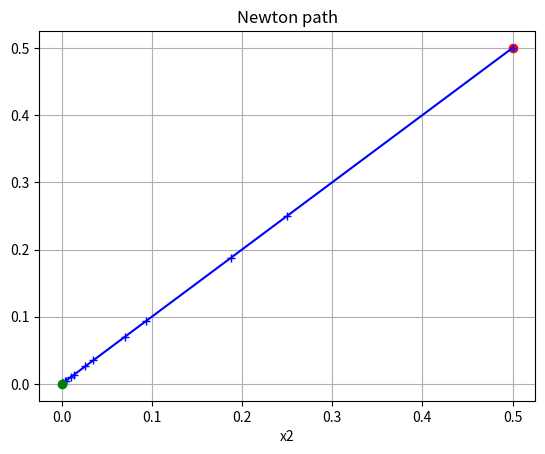
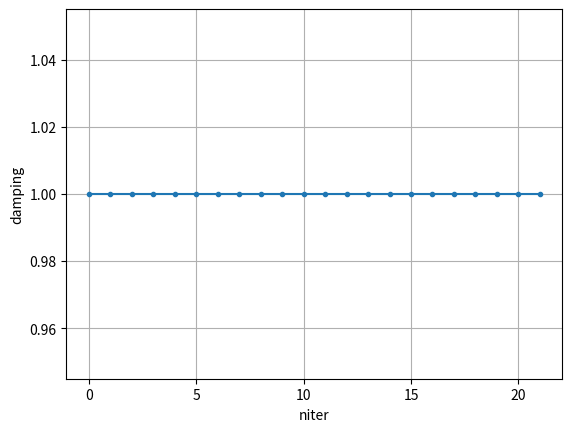

Write the Python code that produced these figures, in order.
# -*- coding: utf-8 -*-
"""
Created on Thu Oct 22 21:38:59 2020

Python implementation of an exact damped Newton scheme, with LU factorsation of the Jacobian

[redacted]
"""
import scipy.linalg
import scipy.optimize
import numpy as np
import scipy.optimize._numdiff

import numpy as np
from scipy.linalg import lu_factor, lu_solve
from scipy.sparse import csc_matrix, issparse, eye
from scipy.sparse.linalg import splu
from scipy.optimize._numdiff import group_columns
from scipy.integrate._ivp.common import (validate_max_step, validate_tol, select_initial_step,
                     norm, num_jac, EPS, warn_extraneous,
                     validate_first_step)

ncalls = 0
jac_factor = None
NORM_ORD = 2 # None

              
def _validate_jac(y0,fun_vectorized,atol=1e-8,jac=None,sparsity=None):
  """ Taken from Scipy's Radau implementation. Returns a validated jacobian estimation function,
  using if possible the sparsity pattern of the Jacobian to optimize the computation"""
  n=y0.size
  f = fun_vectorized(y0)
  global jac_factor
  if not (jac_factor is None):
    if jac_factor.size!=y0.size: # happens if we use twice the damped_newton on different size problems...
      jac_factor = None

  if jac is None:
      if sparsity is not None:
          if issparse(sparsity):
              sparsity = csc_matrix(sparsity)
          groups = group_columns(sparsity)
          sparsity = (sparsity, groups)

      def jac_wrapped(y):
          f = fun_vectorized(y)
          t=None # Scipy's numjac method assumes time is a separate variable
          global jac_factor # TODO: object oriented implementation of the Newton solver ?
          J, jac_factor = num_jac(fun=lambda t,y: fun_vectorized(y), t=t, y=y, f=f, threshold=atol,
                                  factor=jac_factor, sparsity=sparsity)
          return J
      J = jac_wrapped(y0)
  elif callable(jac):
      J = jac(y0)
      if issparse(J):
          J = csc_matrix(J)
          def jac_wrapped(y):
              return csc_matrix(jac(y), dtype=float)
      else:
          J = np.asarray(J, dtype=float)
          def jac_wrapped(y):
              return np.asarray(jac(y), dtype=float)

      if J.shape != (n, n):
          raise ValueError("`jac` is expected to have shape {}, but "
                           "actually has {}."
                           .format((n,n), J.shape))
  else:
      if issparse(jac):
          J = csc_matrix(jac)
      else:
          J = np.asarray(jac, dtype=float)

      if J.shape != (n, n):
          raise ValueError("`jac` is expected to have shape {}, but "
                           "actually has {}."
                           .format((n, n), J.shape))
      jac_wrapped = None

  return jac_wrapped, J



def computeStepNorm(dx,x,rtol,atol):
    """ Step norm is < 1 at convergence"""
    # return np.linalg.norm(dx/(atol +rtol*abs(x)), ord=NORM_ORD)
    return np.linalg.norm(dx, ord=NORM_ORD) / rtol / np.sqrt(dx.size)

def computeResidualNorm(res):
    return np.linalg.norm(res, ord=NORM_ORD)

def damped_newton_solve(fun, x0, rtol=1e-9, atol=None, ftol=1e-30, jacfun=None, warm_start_dict=None,
                        itmax=30, jacmax=10, tau_min=1e-4, convergenceMode=0, jac_sparsity=None,
                        vectorized=False,     bPrint=False, bStoreIterates=False):
    if bPrint:
      custom_print = print
    else:
      def custom_print(*args, end=''):
        pass

    njev=0
    nlu=0
    
    if atol is None:
        atol=rtol


    # recover previously computed Jacobian, Lu decomposition, jacobian estimation method
    if warm_start_dict:
        jac   = warm_start_dict['jac']
        LUdec = warm_start_dict['LU']
        jac_estimator = warm_start_dict['jacfun']
    else:
        jac = None
        LUdec = None
        jac_estimator = None

    if vectorized:
        fun_vectorized = fun
    else:
        def fun_vectorized(y):
          if y.ndim==2:
            f = np.empty_like(y)
            for i, yi in enumerate(y.T):
                f[:, i] = fun(yi)
            return f
          else:
            return fun(y)

    if jacfun:
        jac_estimator = jacfun
        if jac is None:
          jac = jac_estimator(x0)
          njev+=1
    elif jac_estimator is None:
        print('analyzing jacobian sparisty pattern')
        global ncalls
        def tempfun(x):
          global ncalls
          ncalls+=1
          return fun_vectorized(x)
        # perttype = 'cs'; rel_step=1e-50
        perttype = '3-point'; rel_step=1e-8
        # perttype = '2-point'; rel_step=1e-8

        if jac_sparsity is None:
          Jac_full = scipy.optimize._numdiff.approx_derivative(fun=tempfun, x0=x0, method=perttype,
                                                               rel_step=rel_step, f0=None, bounds=(-np.inf, np.inf), sparsity=None,
                                                               as_linear_operator=False, args=(), kwargs={})
          jac_sparsity = 1*(Jac_full!=0.)
        ncalls = 0
        
        jac_estimator, jac = _validate_jac(y0=x0,fun_vectorized=fun_vectorized,atol=1e-8,jac=None,sparsity=jac_sparsity)
        njev+=1

    if issparse(jac):
        def lu(A):
            return splu(A)

        def solve_lu(LU, b):
            return LU.solve(b)
    else:
        def lu(A):
            return lu_factor(A)#, overwrite_a=True)

        def solve_lu(LU, b):
            return lu_solve(LU, b)#, overwrite_b=True)


    # initiate computation
    tau=1.0 # initial damping factor #TODO: warm start information ?
    # convergenceMode = 0
    NITER_MAX = itmax
    NJAC_MAX = jacmax
    TAU_MIN  = tau_min
    GOOD_CONVERGENCE_RATIO_STEP = 0.5
    GOOD_CONVERGENCE_RATIO_RES  = 0.5

    nx = x0.size
    

    tau_hist=[]
    x_hist=[]

    x=np.copy(x0)
    if bStoreIterates:
      x_hist.append( np.copy(x) )

    if LUdec is None:
        if jac is None:
            jac = jac_estimator(x)
            njev += 1
        LUdec = lu(jac)
        nlu  += 1

    res = fun(x) # initial residuals
    nfev=1

    dx = solve_lu(LUdec, res)
    nLUsolve=1
    dx_norm  = computeStepNorm(dx,x,atol,rtol)
    res_norm = computeResidualNorm(res)
    niter=0
    bSuccess=False
    bUpdateJacobian = False
    bFailed=False # true if exceeded iter / jac limit
    bJacobianAlreadyUpdated = True # True if the last jacobian was compouted for the current value of x
                                   # (ie if we ask to recompute it for the same x, there is a problem)
    nfailed = 0
    while True: # cycle until convergence
        bAcceptedStep=False
        if bUpdateJacobian:
            custom_print('\tupdating Jacobian')
            if bJacobianAlreadyUpdated:
              # TODO: scaled norm of ||dx|| ?
              if nfailed>1: # just fail
                bFailed = True
                raise Exception('\t/!\ the jacobian has already been computed for this value of x --> convergence seems impossible... Even with bad iterations...')
              else: # accept one step, no matter the increase in ||dx|| or ||res||
                print('\t    --> forcing one step and retrying')
                x = x - dx
                res = fun(x) # initial residuals
                nfev += 1
                res_norm = computeResidualNorm(res)
                dx  = solve_lu(LUdec, res)
                nLUsolve+=1
                dx_norm = computeStepNorm(dx,x,rtol,atol)
                nfailed+=1
            elif njev > NJAC_MAX:
                bFailed = True
                custom_print('too many jacobian evaluations')
            else: # update jacobian and dx
              jac = jac_estimator(x)
              bUpdateJacobian = False
              bJacobianAlreadyUpdated=True
              tau = 1. # TODO: bof ?
              njev += 1
              LUdec = lu(jac)
              nlu  += 1

              # res = fun(x)
              dx  = solve_lu(LUdec, res)
              nLUsolve+=1
              dx_norm = computeStepNorm(dx,x,rtol,atol)
              # res_norm = computeResidualNorm(res)

        niter+=1
        if niter > NITER_MAX:
            bFailed = True
            custom_print('too many iterations')

        if not bFailed:
          custom_print('\nstarting new iteration with ||res||={:.3e}, ||dx||={:.3e}'.format(res_norm, dx_norm))
          new_x = x - tau*dx
          new_res = fun(new_x)
          nfev+=1
          if convergenceMode==0: # the newton step norm must decrease
              new_dx  = solve_lu(LUdec, new_res)
              nLUsolve+=1
              new_dx_norm = computeStepNorm(new_dx,x,rtol,atol)
              # np.linalg.norm(new_dx, ord=NORM_ORD)
              new_res_norm = computeResidualNorm(new_res)
              custom_print('\t ||new dx||={:.3e}, ||new res||={:.3e}'.format(new_dx_norm, new_res_norm))
              if new_dx_norm < dx_norm:
                  custom_print('\tstep decrease is satisfying ({:.3e}-->{:.3e} with damping={:.3e})'.format(dx_norm, new_dx_norm, tau))
                  bAcceptedStep=True
                  if new_dx_norm/dx_norm > GOOD_CONVERGENCE_RATIO_STEP:
                      custom_print('slow ||dx|| convergence (ratio is {:.2e})) --> asking for jac udpate'.format(new_dx_norm/dx_norm))
                      bUpdateJacobian = True
          elif convergenceMode==1: # the residual vector norm must decrease
              new_res_norm = computeResidualNorm(new_res)
              new_dx, new_dx_norm = None, None
              custom_print('\t ||new res||={:.3e}'.format(new_res_norm))
              if new_res_norm < res_norm:
                  custom_print('\tresidual decrease is satisfying')
                  bAcceptedStep=True
                  if new_res_norm/res_norm > GOOD_CONVERGENCE_RATIO_RES:
                      custom_print('slow ||res|| convergence (ratio is {:.2e})) --> asking for jac udpate'.format(new_res_norm/res_norm))
                      bUpdateJacobian = True
          else:
              raise Exception('\tconvergence mode {} not implemented'.format(convergenceMode))


        if bAcceptedStep:
            custom_print('\tdamped step accepted (tau={:.3e})'.format(tau))
            x = new_x
            bJacobianAlreadyUpdated=False # we have not yet computed the Jacobian for the new value of x
            if bStoreIterates:
              x_hist.append(np.copy(x))
            tau_hist.append(tau)
            if new_dx is None: # if it has not yet been updated (e.g when using a residual norm criterion)
              new_dx  = solve_lu(LUdec, new_res)
              nLUsolve+=1

            res = fun(x)
            nfev+=1
            dx  = solve_lu(LUdec, res)
            nLUsolve+=1
            dx_norm = computeStepNorm(dx,x,rtol,atol)
            res_norm = computeResidualNorm(res)


            if tau<0.3:
              custom_print('\t successful damping is considered too small --> jacobian will be updated')

            # TODO: Rank-1 update of the Jacobian ?
            if 0:# tau==1. and not bUpdateJacobian: # no damping was applied, the Jacobian can be correctly updated
              # adapted from equation (1.60) of "A family of Newton Codes for Systems of Highly Nonlinear Equations" by Nowak and Deuflhard
              # --> seems to be useless in my test cases
              if dx_norm>1e-15:
                custom_print('\t rank-1 update of the Jacobian matrix')
                jac = jac + np.outer(res,dx)/dx_norm
                LUdec = lu(jac)
                nlu  += 1

              bUpdateJacobian=True
            # TODO: increase tau if convergence rate was good ?
            tau = 1. #min((tau*10., 1.))



            if res_norm < ftol:
                custom_print('residual norm has converged')
                bSuccess=True
            if dx_norm < 1:#rtol: # TODO: scaled norm ?
                custom_print('step norm has converged')
                bSuccess=True
        elif not bFailed:
            # the step is rejected, we must lower the damping or update the Jacobian
            # TODO: better damping strategy
            tau = min(tau*tau, 0.5*tau)
            custom_print('\tstep rejected: reducing damping to {:.3e}'.format(tau))
            if tau < TAU_MIN: # damping is too small, indicating convergence issues
                custom_print('\tdamping is too low')
                bUpdateJacobian = True
        if bSuccess or bFailed:
            if bFailed:
              custom_print('Failed after ', end='')
              ier=1
              if issparse(jac):
                temp=jac.toarray()
              else:
                temp=jac
              nrank=np.linalg.matrix_rank(temp)
              ndeficiency = nx-nrank
              msg='failed (Jac_rank={} (deficiency: {}), Jac_cond={:.2e})'.format(nrank, ndeficiency, np.linalg.cond(temp))
            else:
              custom_print('Success after ', end='')
              ier=0
              msg='success'
            custom_print(' {} iters, with {} jac update, {} LU-factorisations'.format(niter, njev, nlu))
            custom_print(msg)
            return x, \
                  {'niter': niter, 'njev': njev, 'nfev': nfev, 'nLUsolve':nLUsolve,
                   'nLUdec': nlu, 'dx_norm': dx_norm, 'res_norm': res_norm,
                   'tau_hist': np.array(tau_hist), 'x_hist': np.array(x_hist).T,
                   'msg':msg, 'ier': ier}, \
                  {'jac': jac, 'LU':LUdec, 'jacfun': jac_estimator}

if __name__=='__main__':
    import matplotlib.pyplot as plt
    print('=== testing the damped Newton solver ===\n')
    nprob=2 # choice of the test problem

    if nprob==0: # non-linear problem, with potential divergence if undamped
      def funplot(x):
          return np.array((np.arctan(x[0,:]), x[1,:]**3 + 0.6*x[1,:]))
      fun = lambda x: np.array((np.arctan(x[0]), x[1]**3 + 0.6*x[1]))
      jacfun = lambda x: np.array( [[1/(1+x[0]**2), 0.], [0., 0.3+2*x[1]]] )
      x0 = np.array((0.5,0.5))

      # visualize the two residual function components
      plt.figure()
      xtest = np.linspace(-1,1,1000)
      xtest = np.vstack((xtest, xtest))
      plt.plot(xtest[0,:], funplot(xtest)[0,:], color='tab:orange', label='f1')
      plt.axvline(x0[0], color='tab:orange', label=None)
      plt.plot(xtest[0,:], funplot(xtest)[1,:], color='tab:blue', label='f2')
      plt.axvline(x0[1], color='tab:blue', label=None)
      plt.axhline(0., color=[0,0,0], label=None)

      plt.scatter(x0, fun(x0), marker='x', color='r', label=None)
      plt.legend()
      plt.xlabel('x')
      plt.ylabel('f(x)')
      plt.grid()

    elif nprob==1: ## quadratic problem - 1 var
      fun = lambda x: 2*x**2 + 0.5*x + 0.1
      jacfun = lambda x: np.array([0.1*2*x + 0.5,])
      x0 = np.array((0.5,))

      plt.figure()
      xtest = np.linspace(-2,2,1000)
      plt.plot(xtest, fun(xtest))
      plt.scatter(x0, fun(x0), marker='x', color='r')
      plt.xlabel('x')
      plt.ylabel('f(x)')
      plt.grid()

    elif nprob==2: # quadratic problem - 2 vars (ellipse)
      aa = 4e3
      bb = 0. #1e3
      fun =    lambda x: np.array( (aa*x[0]**2, x[1]**2))+ bb*x
      jacfun = lambda x: np.array( [ [aa*2*x[0], 0.], [0., 2*x[1]] ] ) + bb*np.eye(x.size)
      x0 = np.array((0.5,0.5))
      # this problem hightlights the affine invariance property of the Newton method:
      # deforming the ellipsis by increasing "a" is not affecting the Newton path and convergence
    elif nprob==3: # linear problem
      fun = lambda x: x
      jacfun = lambda x: np.eye(x.size)
      x0 = np.array((0.5,0.5))

    jacfun=None
    root, infodict, warm_start_dict = damped_newton_solve(fun=fun, x0=x0, rtol=1e-8, ftol=1e-30,
                                                          jacfun=jacfun, warm_start_dict=None, bPrint=True,
                                                          bStoreIterates=True)
    # root, converged, zero_der = scipy.optimize.newton(func=fun, x0=x0,
    #                                                         rtol=1e-8, tol=1e-15,  maxiter=100,
    #                                                         full_output=True,  fprime=None, fprime2=None)

    plt.figure()
    plt.scatter(x=x0[0],y=x0[1], marker='o', color='r')
    plt.plot(infodict['x_hist'][0,:],  infodict['x_hist'][1,:], marker='+', color='b')
    plt.plot(infodict['x_hist'][0,-1], infodict['x_hist'][1,-1], marker='o', color='g')
    plt.xlabel('x1')
    plt.xlabel('x2')
    plt.grid()
    plt.title('Newton path')

    plt.figure()
    plt.plot(range(len(infodict['tau_hist'])), infodict['tau_hist'], marker='.')
    plt.grid()
    plt.xlabel('niter')
    plt.ylabel('damping')
